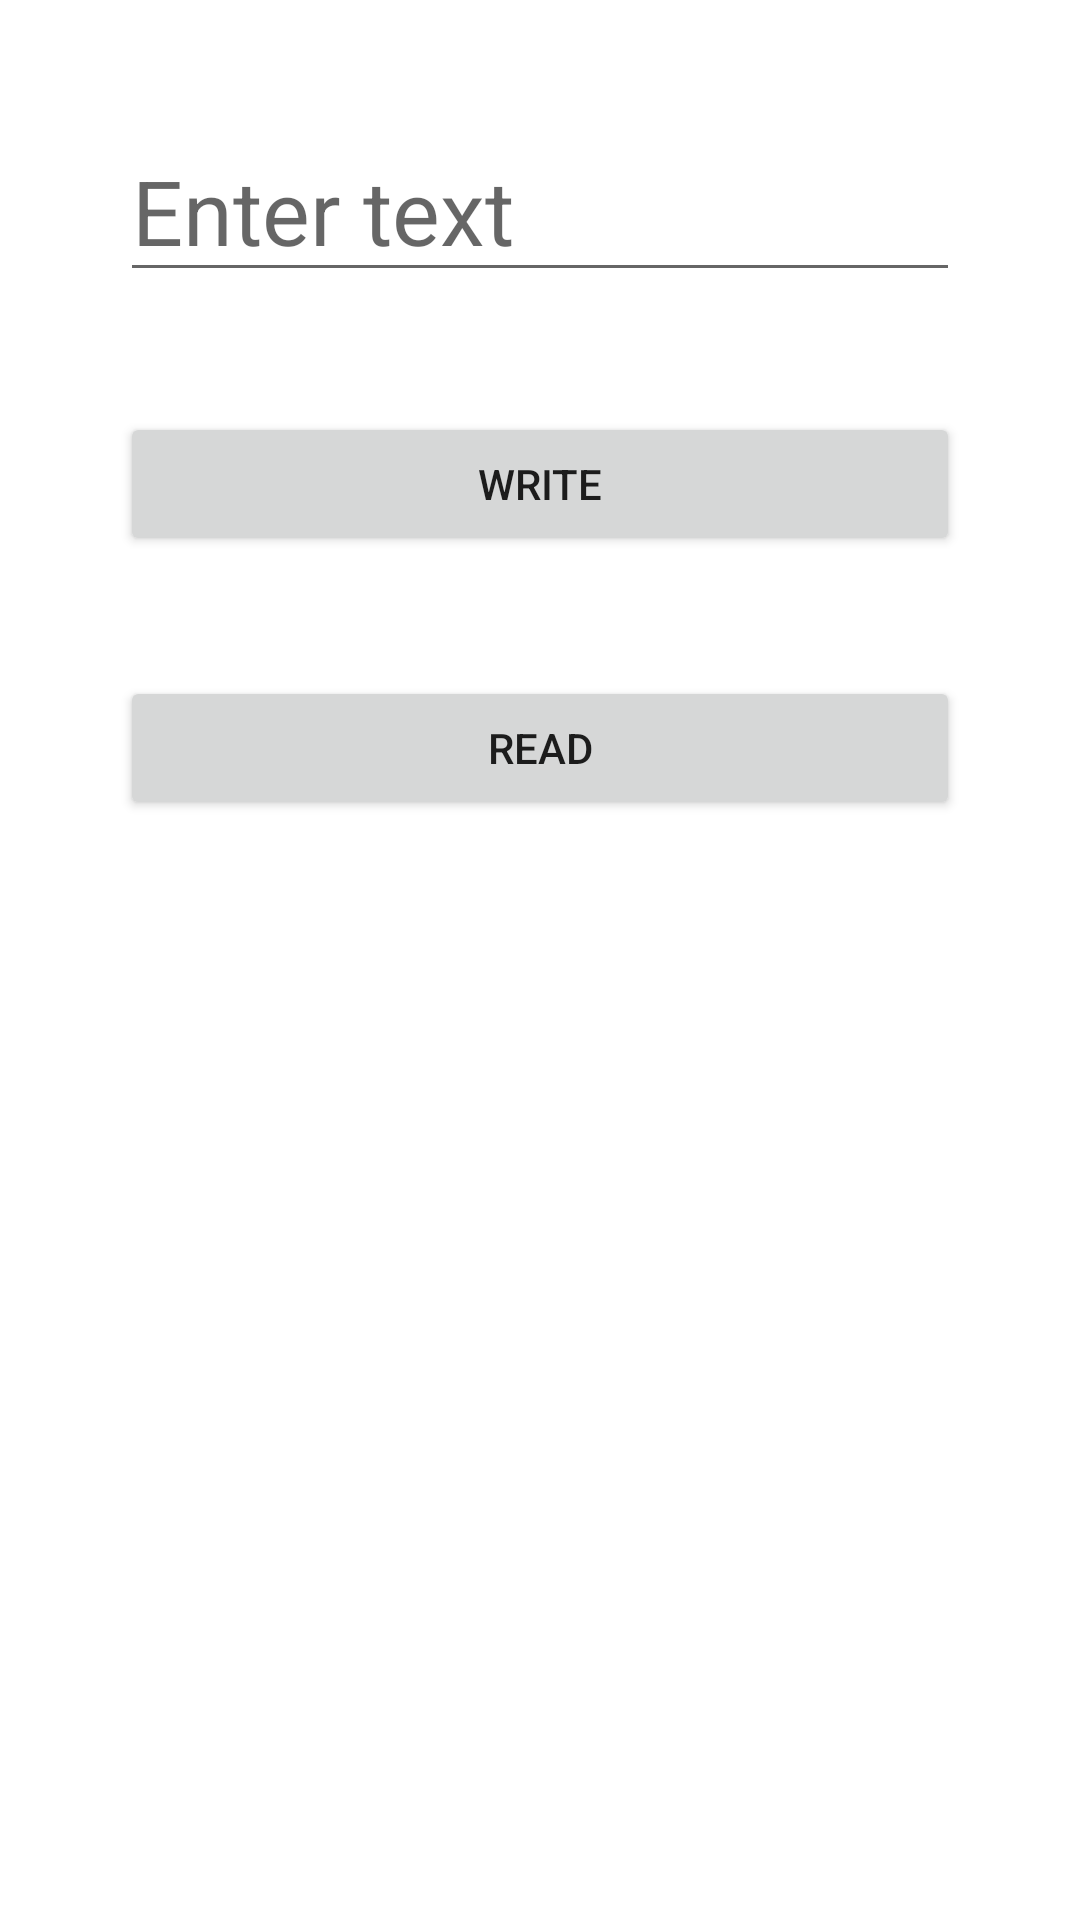

Here is an Android app screen rendered from its layout file. Give the layout XML and the strings, colors and styles it references.
<!-- AndroidManifest.xml: application theme Theme.NewsfeedApp -->
<!-- res/layout/activity_file_handling.xml -->
<?xml version="1.0" encoding="utf-8"?>
<LinearLayout xmlns:android="http://schemas.android.com/apk/res/android"
    xmlns:app="http://schemas.android.com/apk/res-auto"
    xmlns:tools="http://schemas.android.com/tools"
    android:layout_width="match_parent"
    android:layout_height="match_parent"
    tools:context=".FileHandling"
    android:orientation="vertical">
    <EditText
        android:id="@+id/et_file"
        android:layout_width="match_parent"
        android:layout_height="wrap_content"
        android:layout_margin="40dp"
        android:hint="Enter text"
        android:textSize="30dp"/>
    <Button
        android:id="@+id/write_btn"
        android:layout_width="match_parent"
        android:layout_height="wrap_content"
        android:layout_marginHorizontal="40dp"
        android:text="write"/>
    <Button
        android:id="@+id/read_btn"
        android:layout_width="match_parent"
        android:layout_height="wrap_content"
        android:layout_margin="40dp"
        android:text="Read"/>



</LinearLayout>
<!-- resources referenced by this layout -->
<resources>
  <style name="Theme.NewsfeedApp" parent="Theme.MaterialComponents.DayNight.DarkActionBar">
          
          <item name="colorPrimary">@color/purple_500</item>
          <item name="colorPrimaryVariant">@color/purple_700</item>
          <item name="colorOnPrimary">@color/white</item>
          
          <item name="colorSecondary">@color/teal_200</item>
          <item name="colorSecondaryVariant">@color/teal_700</item>
          <item name="colorOnSecondary">@color/black</item>
          
          <item name="android:statusBarColor" tools:targetApi="l">?attr/colorPrimaryVariant</item>
          
      </style>
  <color name="purple_500">#FF6200EE</color>
  <color name="purple_700">#FF3700B3</color>
  <color name="white">#FFFFFFFF</color>
  <color name="teal_200">#FF03DAC5</color>
  <color name="teal_700">#FF018786</color>
  <color name="black">#FF000000</color>
</resources>
